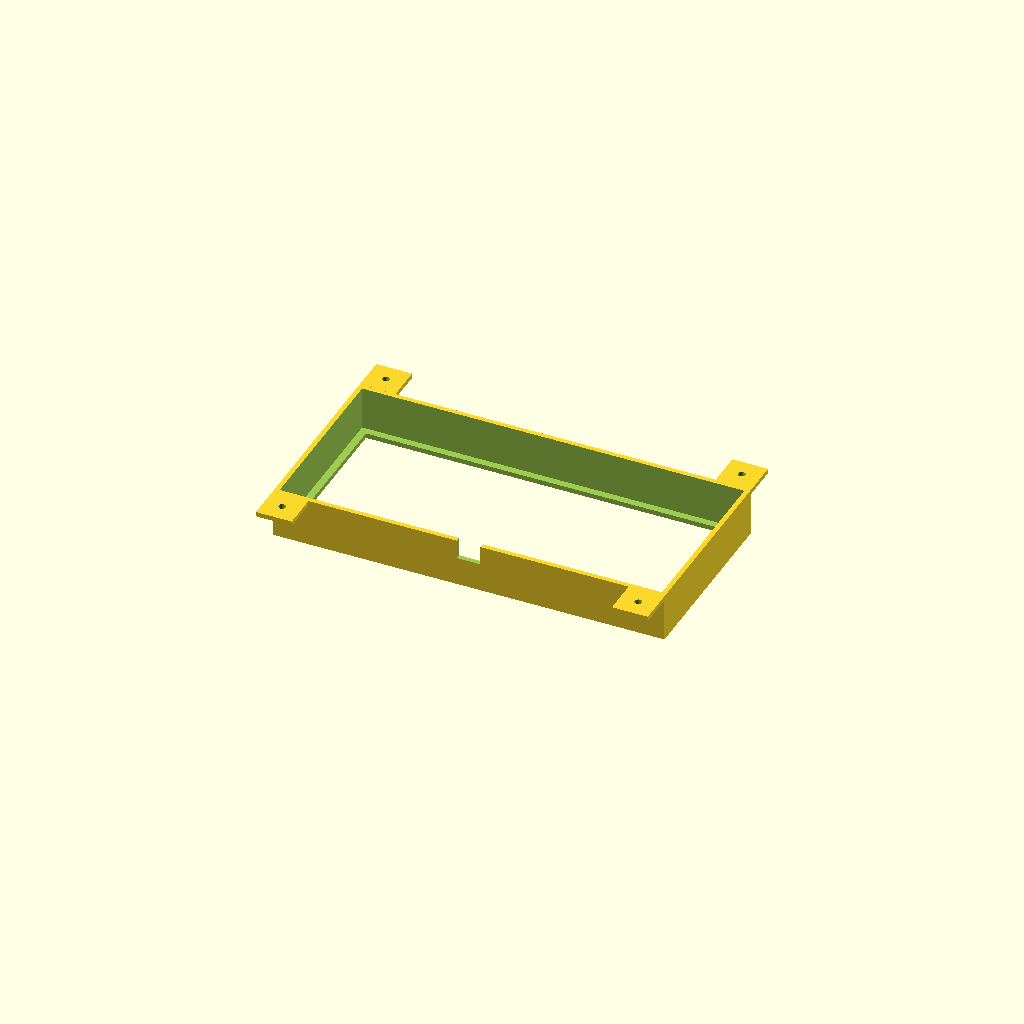
Cell 1: the model at its default parameters.
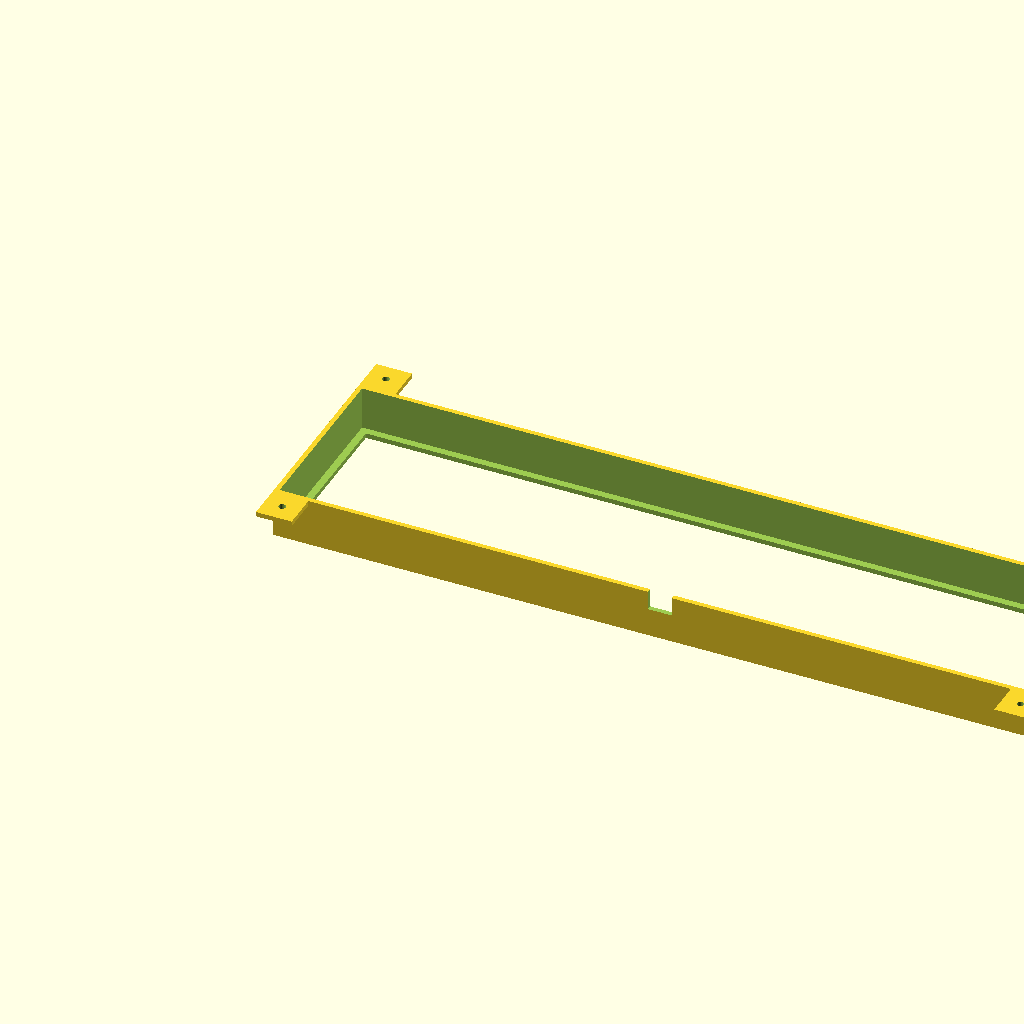
Cell 2 — inner_length set to 320, the other parameters unchanged.
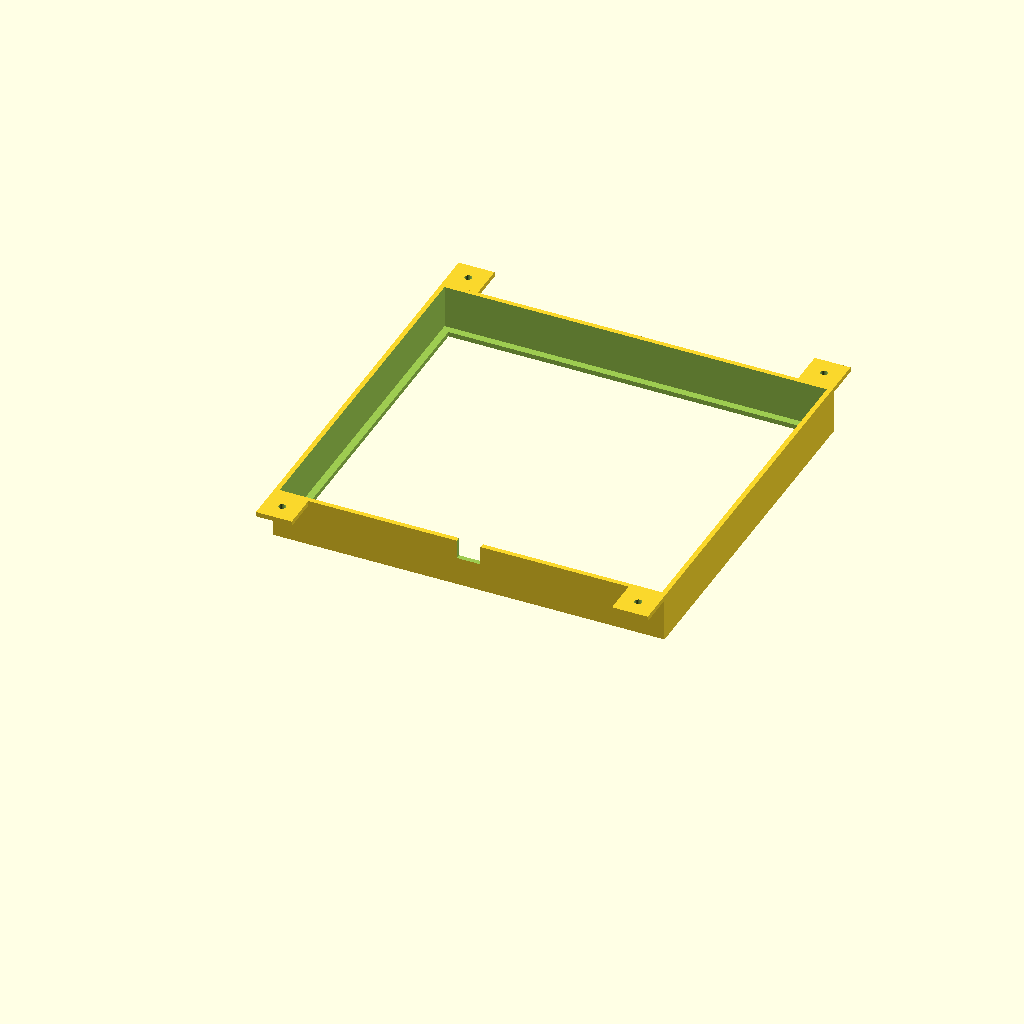
Cell 3: inner_width = 148 (everything else at default).
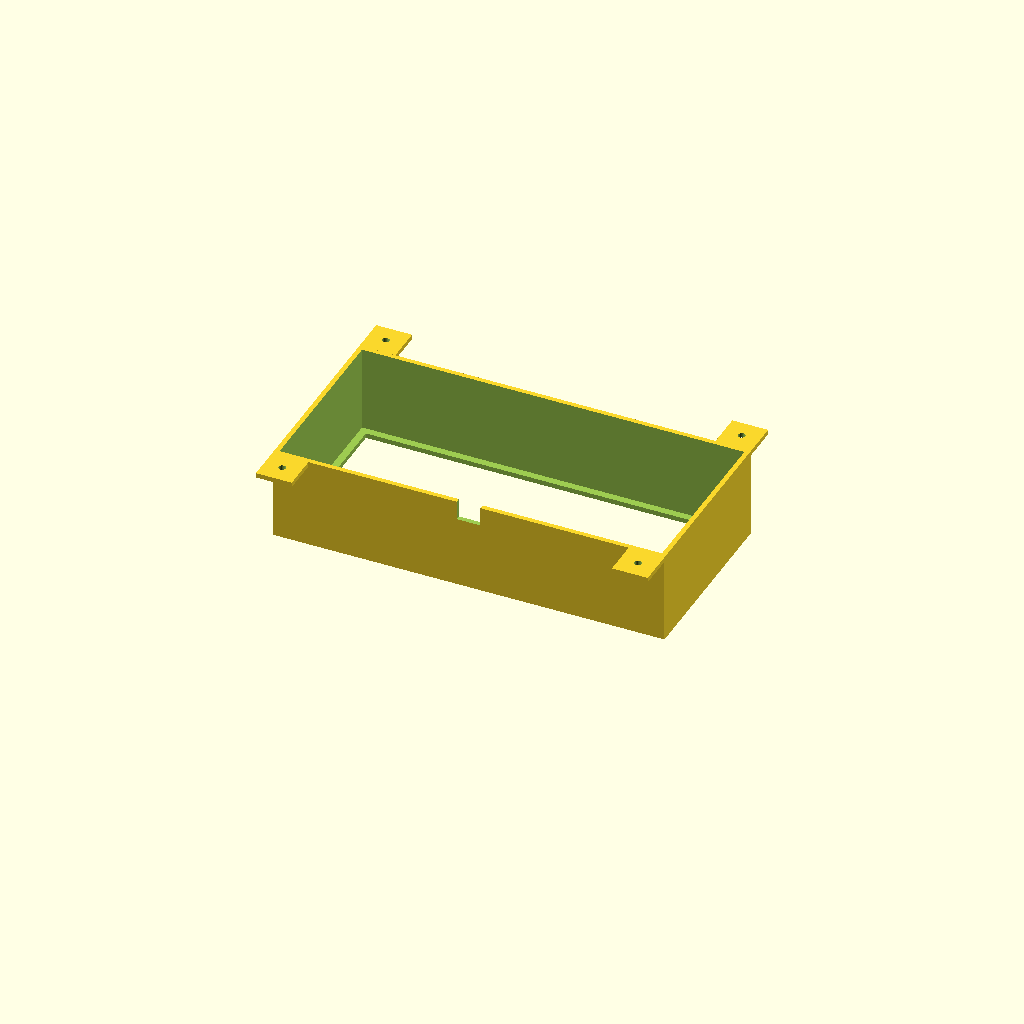
Cell 4 — inner_height set to 36, the other parameters unchanged.
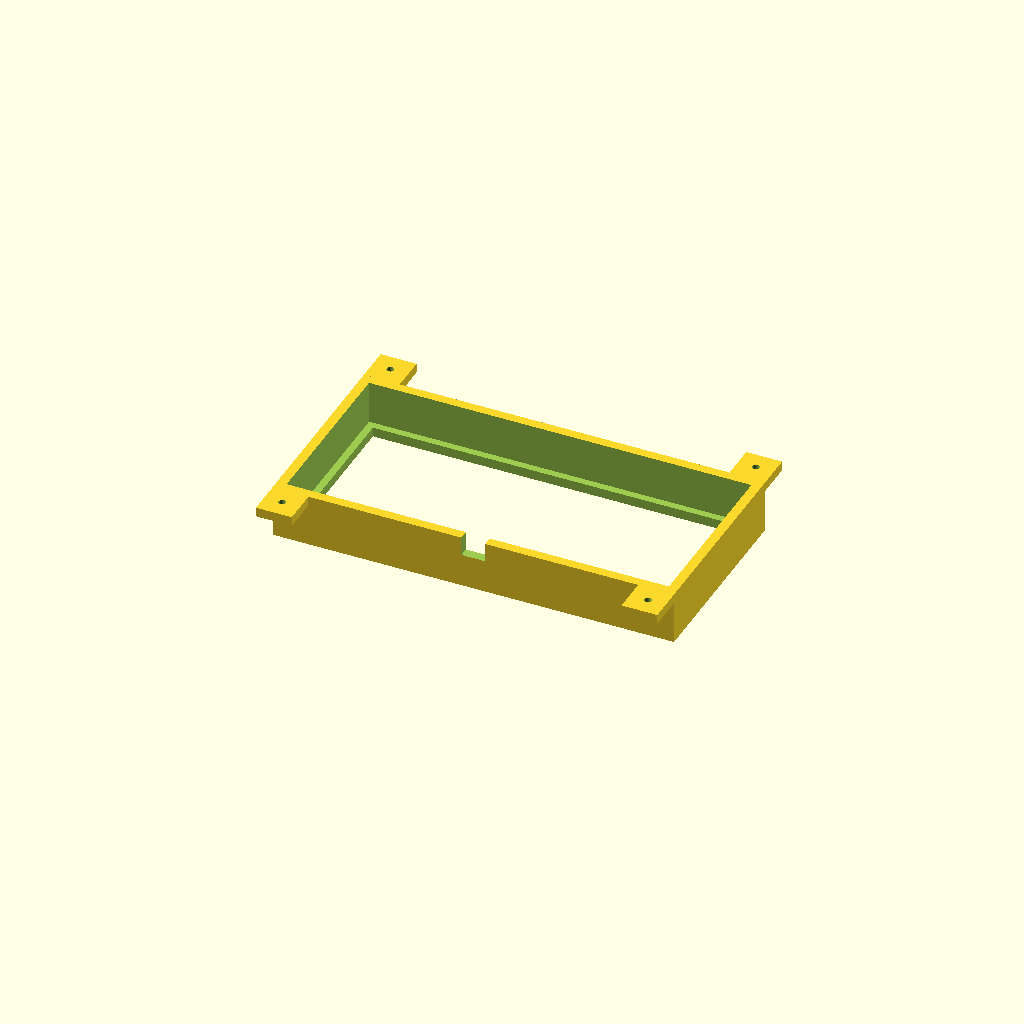
Cell 5 — wall set to 4, the other parameters unchanged.
All cells are drawn from one camera (rotation 55°, 0°, 25°, orthographic, colour scheme Cornfield), so only the parameter changes between them.
OpenSCAD source file 8bitdo_v006.scad:
// Box enclosure for 160x74x18mm object

// Inner dimensions (the object to enclose)
inner_length = 160;
inner_width = 74;
inner_height = 18;

// Wall thickness
wall = 2;

// Bottom hole inset from inner walls
hole_inset = 3;

// Side hole dimensions
side_hole_width = 10;
side_hole_height = 8;

// Overhang dimensions
overhang_width = 15;
overhang_length = 15;

// Screw hole diameter
screw_hole_d = 3;

// Outer dimensions
outer_length = inner_length + 2 * wall;
outer_width = inner_width + 2 * wall;
outer_height = inner_height + wall; // wall on bottom only, open top

// Bottom hole dimensions
hole_length = inner_length - 2 * hole_inset;
hole_width = inner_width - 2 * hole_inset;

// Overhang positions along X (flush to edges)
overhang_x1 = 0;
overhang_x2 = outer_length - overhang_width;

difference() {
    union() {
        // Outer shell
        cube([outer_length, outer_width, outer_height]);

        // Left side overhangs (Y=0, extending in -Y)
        translate([overhang_x1, -overhang_length, outer_height - wall])
            cube([overhang_width, overhang_length, wall]);
        translate([overhang_x2, -overhang_length, outer_height - wall])
            cube([overhang_width, overhang_length, wall]);

        // Right side overhangs (Y=outer_width, extending in +Y)
        translate([overhang_x1, outer_width, outer_height - wall])
            cube([overhang_width, overhang_length, wall]);
        translate([overhang_x2, outer_width, outer_height - wall])
            cube([overhang_width, overhang_length, wall]);
    }

    // Inner cavity
    translate([wall, wall, wall])
        cube([inner_length, inner_width, inner_height + 1]);

    // Square hole in the bottom
    translate([wall + hole_inset, wall + hole_inset, -1])
        cube([hole_length, hole_width, wall + 2]);

    // Hole on the long side (front), centered horizontally, near top edge
    translate([outer_length / 2 - side_hole_width / 2, -1, outer_height - side_hole_height])
        cube([side_hole_width, wall + 2, side_hole_height + 1]);

    // Screw holes in overhangs - left side
    translate([overhang_x1 + overhang_width / 2, -overhang_length / 2, outer_height - wall - 1])
        cylinder(h = wall + 2, d = screw_hole_d, $fn = 32);
    translate([overhang_x2 + overhang_width / 2, -overhang_length / 2, outer_height - wall - 1])
        cylinder(h = wall + 2, d = screw_hole_d, $fn = 32);

    // Screw holes in overhangs - right side
    translate([overhang_x1 + overhang_width / 2, outer_width + overhang_length / 2, outer_height - wall - 1])
        cylinder(h = wall + 2, d = screw_hole_d, $fn = 32);
    translate([overhang_x2 + overhang_width / 2, outer_width + overhang_length / 2, outer_height - wall - 1])
        cylinder(h = wall + 2, d = screw_hole_d, $fn = 32);
}
Customizer parameters (derived from the source; name, type, default, range or options):
inner_length: number, default 160
inner_width: number, default 74
inner_height: number, default 18
wall: number, default 2
hole_inset: number, default 3
side_hole_width: number, default 10
side_hole_height: number, default 8
overhang_width: number, default 15
overhang_length: number, default 15
screw_hole_d: number, default 3
overhang_x1: number, default 0
